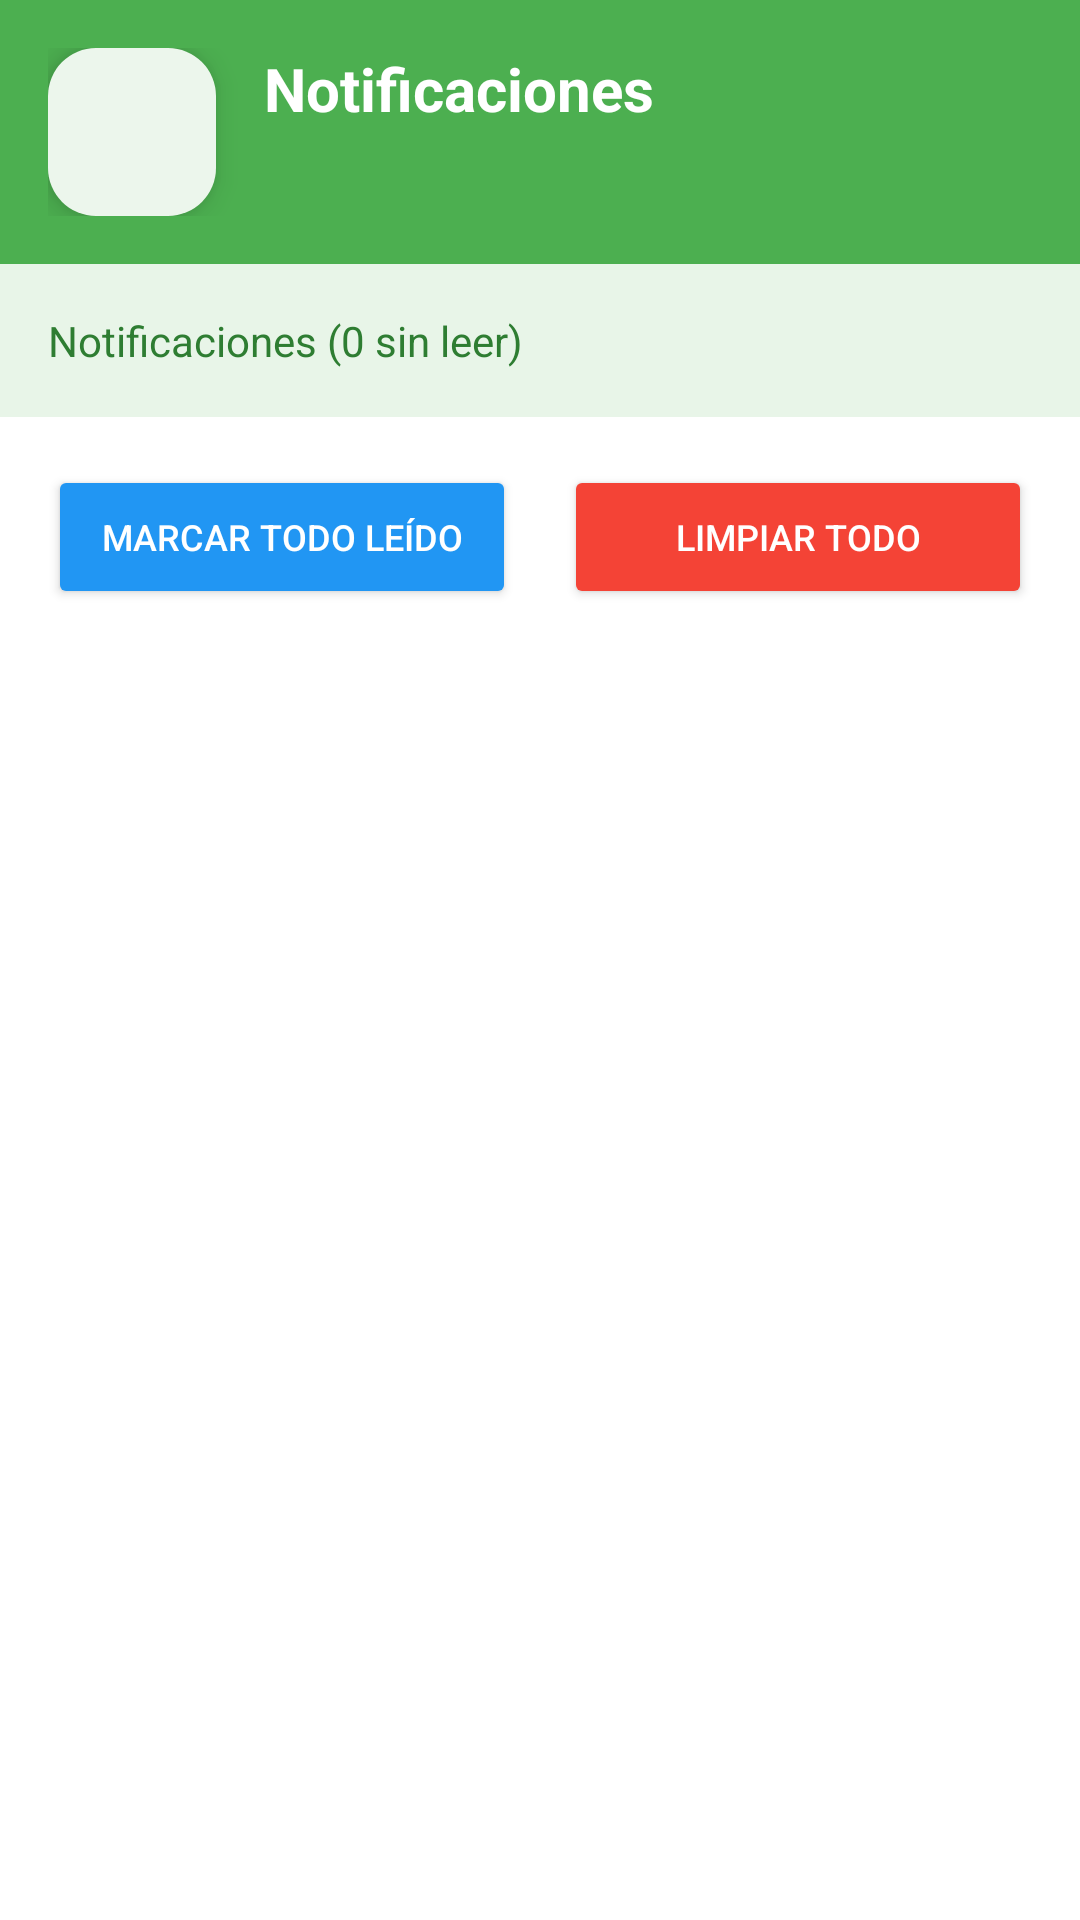

Reconstruct the res/layout file that produces this screen, plus the resources it refers to.
<!-- AndroidManifest.xml: activity theme Theme.ChecklistApp -->
<!-- res/layout/activity_notifications.xml -->
<?xml version="1.0" encoding="utf-8"?>
<androidx.constraintlayout.widget.ConstraintLayout xmlns:android="http://schemas.android.com/apk/res/android"
    xmlns:app="http://schemas.android.com/apk/res-auto"
    xmlns:tools="http://schemas.android.com/tools"
    android:layout_width="match_parent"
    android:layout_height="match_parent"
    android:background="@color/white"
    tools:context=".NotificationsActivity">

    
    <LinearLayout
        android:id="@+id/headerLayout"
        android:layout_width="match_parent"
        android:layout_height="wrap_content"
        android:orientation="horizontal"
        android:padding="16dp"
        android:background="@color/green_500"
        app:layout_constraintTop_toTopOf="parent"
        app:layout_constraintStart_toStartOf="parent"
        app:layout_constraintEnd_toEndOf="parent">

        <com.google.android.material.floatingactionbutton.FloatingActionButton
            android:id="@+id/backFab"
            android:layout_width="wrap_content"
            android:layout_height="wrap_content"
            android:layout_gravity="center_vertical"
            android:src="@drawable/ic_back"
            android:backgroundTint="@color/white"
            android:tint="@color/green_700"
            app:fabSize="mini" />

        <TextView
            android:layout_width="0dp"
            android:layout_height="wrap_content"
            android:layout_weight="1"
            android:layout_marginStart="16dp"
            android:text="Notificaciones"
            android:textSize="20sp"
            android:textStyle="bold"
            android:textColor="@color/white"
            android:gravity="center_vertical" />

    </LinearLayout>

    
    <TextView
        android:id="@+id/notificationCountText"
        android:layout_width="match_parent"
        android:layout_height="wrap_content"
        android:text="Notificaciones (0 sin leer)"
        android:textSize="14sp"
        android:textColor="@color/green_700"
        android:padding="16dp"
        android:background="@color/green_50"
        app:layout_constraintTop_toBottomOf="@id/headerLayout"
        app:layout_constraintStart_toStartOf="parent"
        app:layout_constraintEnd_toEndOf="parent" />

    
    <LinearLayout
        android:id="@+id/actionButtonsLayout"
        android:layout_width="match_parent"
        android:layout_height="wrap_content"
        android:orientation="horizontal"
        android:padding="16dp"
        android:gravity="center"
        app:layout_constraintTop_toBottomOf="@id/notificationCountText"
        app:layout_constraintStart_toStartOf="parent"
        app:layout_constraintEnd_toEndOf="parent">

        <Button
            android:id="@+id/markAllReadButton"
            android:layout_width="0dp"
            android:layout_height="wrap_content"
            android:layout_weight="1"
            android:layout_marginEnd="8dp"
            android:text="Marcar Todo Leído"
            android:textSize="12sp"
            android:backgroundTint="@color/blue_500"
            android:textColor="@color/white" />

        <Button
            android:id="@+id/clearAllButton"
            android:layout_width="0dp"
            android:layout_height="wrap_content"
            android:layout_weight="1"
            android:layout_marginStart="8dp"
            android:text="Limpiar Todo"
            android:textSize="12sp"
            android:backgroundTint="@color/red_500"
            android:textColor="@color/white" />

    </LinearLayout>

    
    <androidx.recyclerview.widget.RecyclerView
        android:id="@+id/recyclerViewNotifications"
        android:layout_width="match_parent"
        android:layout_height="0dp"
        android:padding="8dp"
        app:layout_constraintTop_toBottomOf="@id/actionButtonsLayout"
        app:layout_constraintBottom_toBottomOf="parent"
        app:layout_constraintStart_toStartOf="parent"
        app:layout_constraintEnd_toEndOf="parent" />

    
    <LinearLayout
        android:id="@+id/emptyStateLayout"
        android:layout_width="wrap_content"
        android:layout_height="wrap_content"
        android:orientation="vertical"
        android:gravity="center"
        android:visibility="gone"
        app:layout_constraintTop_toTopOf="parent"
        app:layout_constraintBottom_toBottomOf="parent"
        app:layout_constraintStart_toStartOf="parent"
        app:layout_constraintEnd_toEndOf="parent">

        <ImageView
            android:layout_width="80dp"
            android:layout_height="80dp"
            android:src="@drawable/ic_notifications"
            android:tint="@color/gray"
            android:layout_marginBottom="16dp" />

        <TextView
            android:layout_width="wrap_content"
            android:layout_height="wrap_content"
            android:text="No hay notificaciones"
            android:textSize="18sp"
            android:textColor="@color/gray"
            android:textStyle="bold"
            android:layout_marginBottom="8dp" />

        <TextView
            android:layout_width="wrap_content"
            android:layout_height="wrap_content"
            android:text="Las notificaciones aparecerán aquí cuando estén disponibles"
            android:textSize="14sp"
            android:textColor="@color/gray"
            android:gravity="center"
            android:padding="16dp" />

    </LinearLayout>

</androidx.constraintlayout.widget.ConstraintLayout>
<!-- resources referenced by this layout -->
<resources>
  <color name="blue_500">#FF2196F3</color>
  <color name="gray">#FF9E9E9E</color>
  <color name="green_50">#FFE8F5E8</color>
  <color name="green_500">#FF4CAF50</color>
  <color name="green_700">#FF2E7D32</color>
  <color name="red_500">#FFF44336</color>
  <color name="white">#FFFFFFFF</color>
  <style name="Theme.ChecklistApp" parent="Base.Theme.ChecklistApp" />
  <color name="green_100">#FFC8E6C9</color>
  <color name="green_900">#FF0D3B0D</color>
  <color name="blue_100">#FFBBDEFB</color>
  <color name="blue_900">#FF0A3A7A</color>
  <color name="orange_500">#FFFF9800</color>
  <color name="orange_100">#FFFFE0B2</color>
  <color name="orange_900">#FFBF360C</color>
  <color name="red">#FFF44336</color>
  <color name="red_100">#FFFFCDD2</color>
  <color name="red_900">#FFB71C1C</color>
  <color name="green_300">#FF81C784</color>
  <color name="green_200">#FFA5D6A7</color>
</resources>
